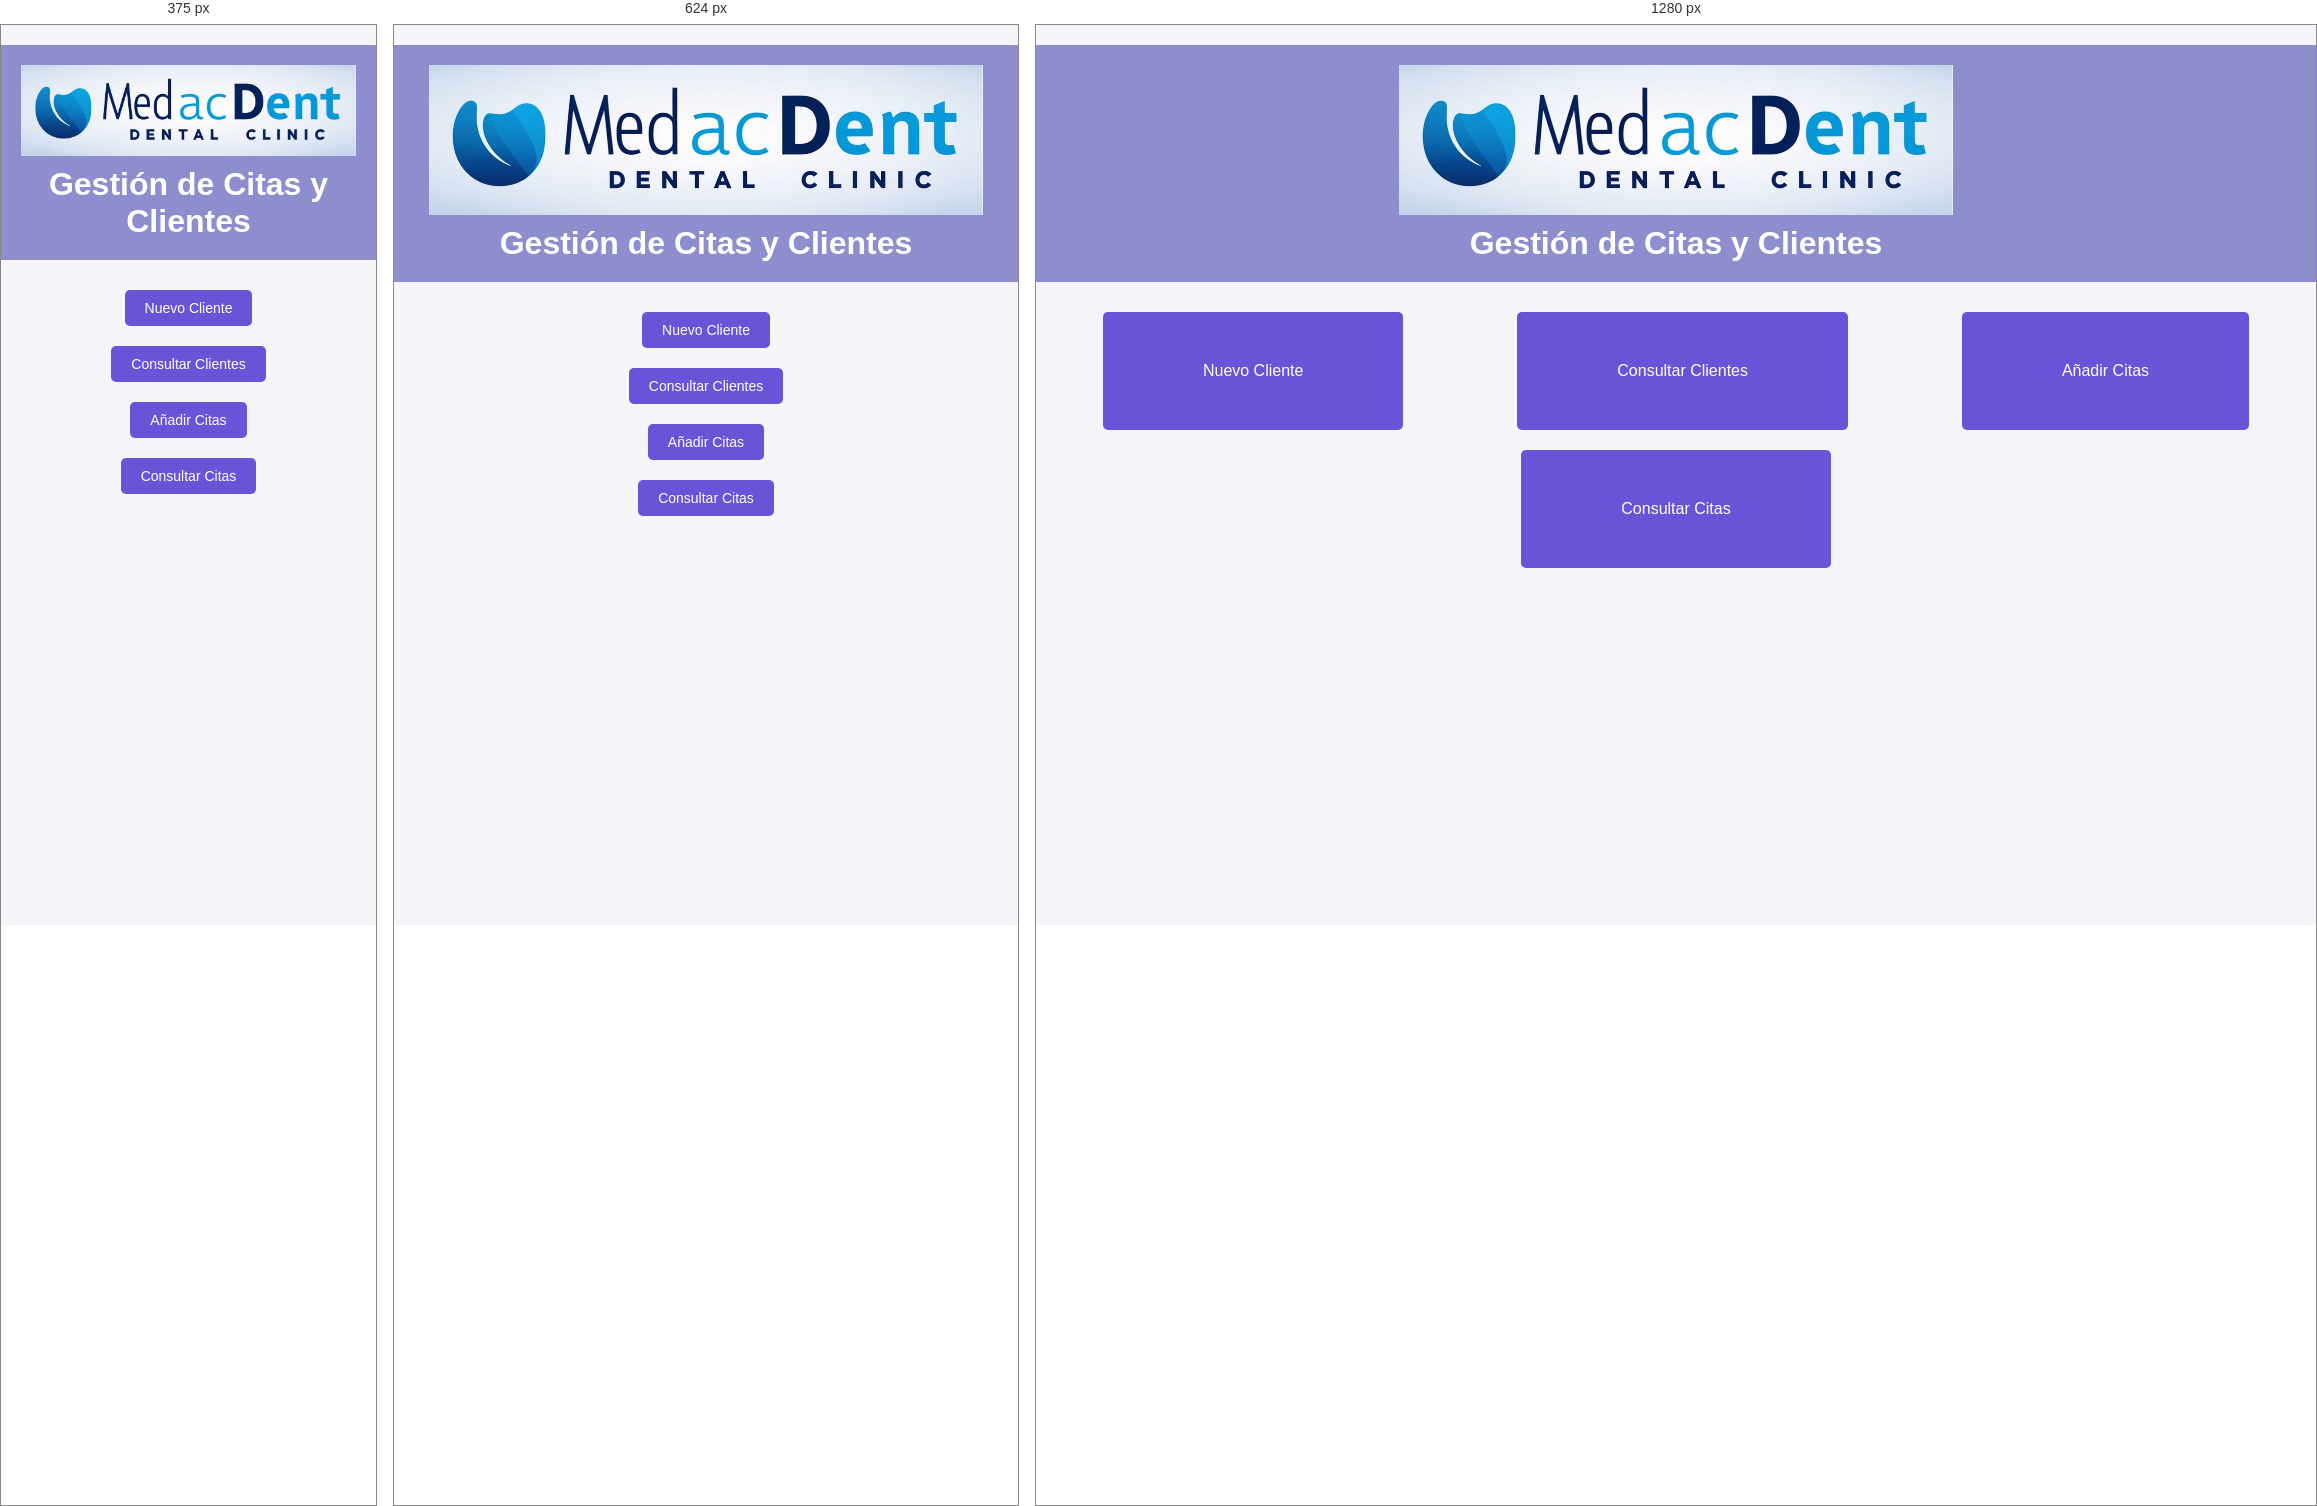
Rendered at 375 px, 624 px and 1280 px, left to right.

<!-- file: index.html -->
<!DOCTYPE html>
<html lang="es">
<head>
    <meta charset="UTF-8">
    <meta name="viewport" content="width=device-width, initial-scale=1.0">
    <title>MedacDent - Gestión de Citas</title>
    <link rel="stylesheet" href="CssPrincipal.css">
</head>
<body>
    <header>
        <img src="logo.png" alt="Logo MedacDent" id="logo">
        <h1>Gestión de Citas y Clientes</h1>
    </header>

    <div id="main">
        <button onclick="window.location.href='nuevoCliente.html'">Nuevo Cliente</button>
        <button onclick="window.location.href='ConsultarClientes.html'">Consultar Clientes</button>
        <button onclick="window.location.href='NuevasCitas.html'">Añadir Citas</button>
        <button onclick="window.location.href='ConsultarCitas.html'">Consultar Citas</button>
    </div>
</body>
</html>


/* @media block from CssPrincipal.css */
@media (max-width: 768px) {
    button {
        padding: 10px 20px;
        font-size: 14px;
    }

    #main {
        flex-direction: column;
        align-items: center;
    }

    table th, table td {
        font-size: 14px;
    }
}

/* @media block from CssPrincipal.css */
@media (max-width: 480px) {
    form {
        padding: 15px;
    }

    table th, table td {
        font-size: 12px;
    }
}